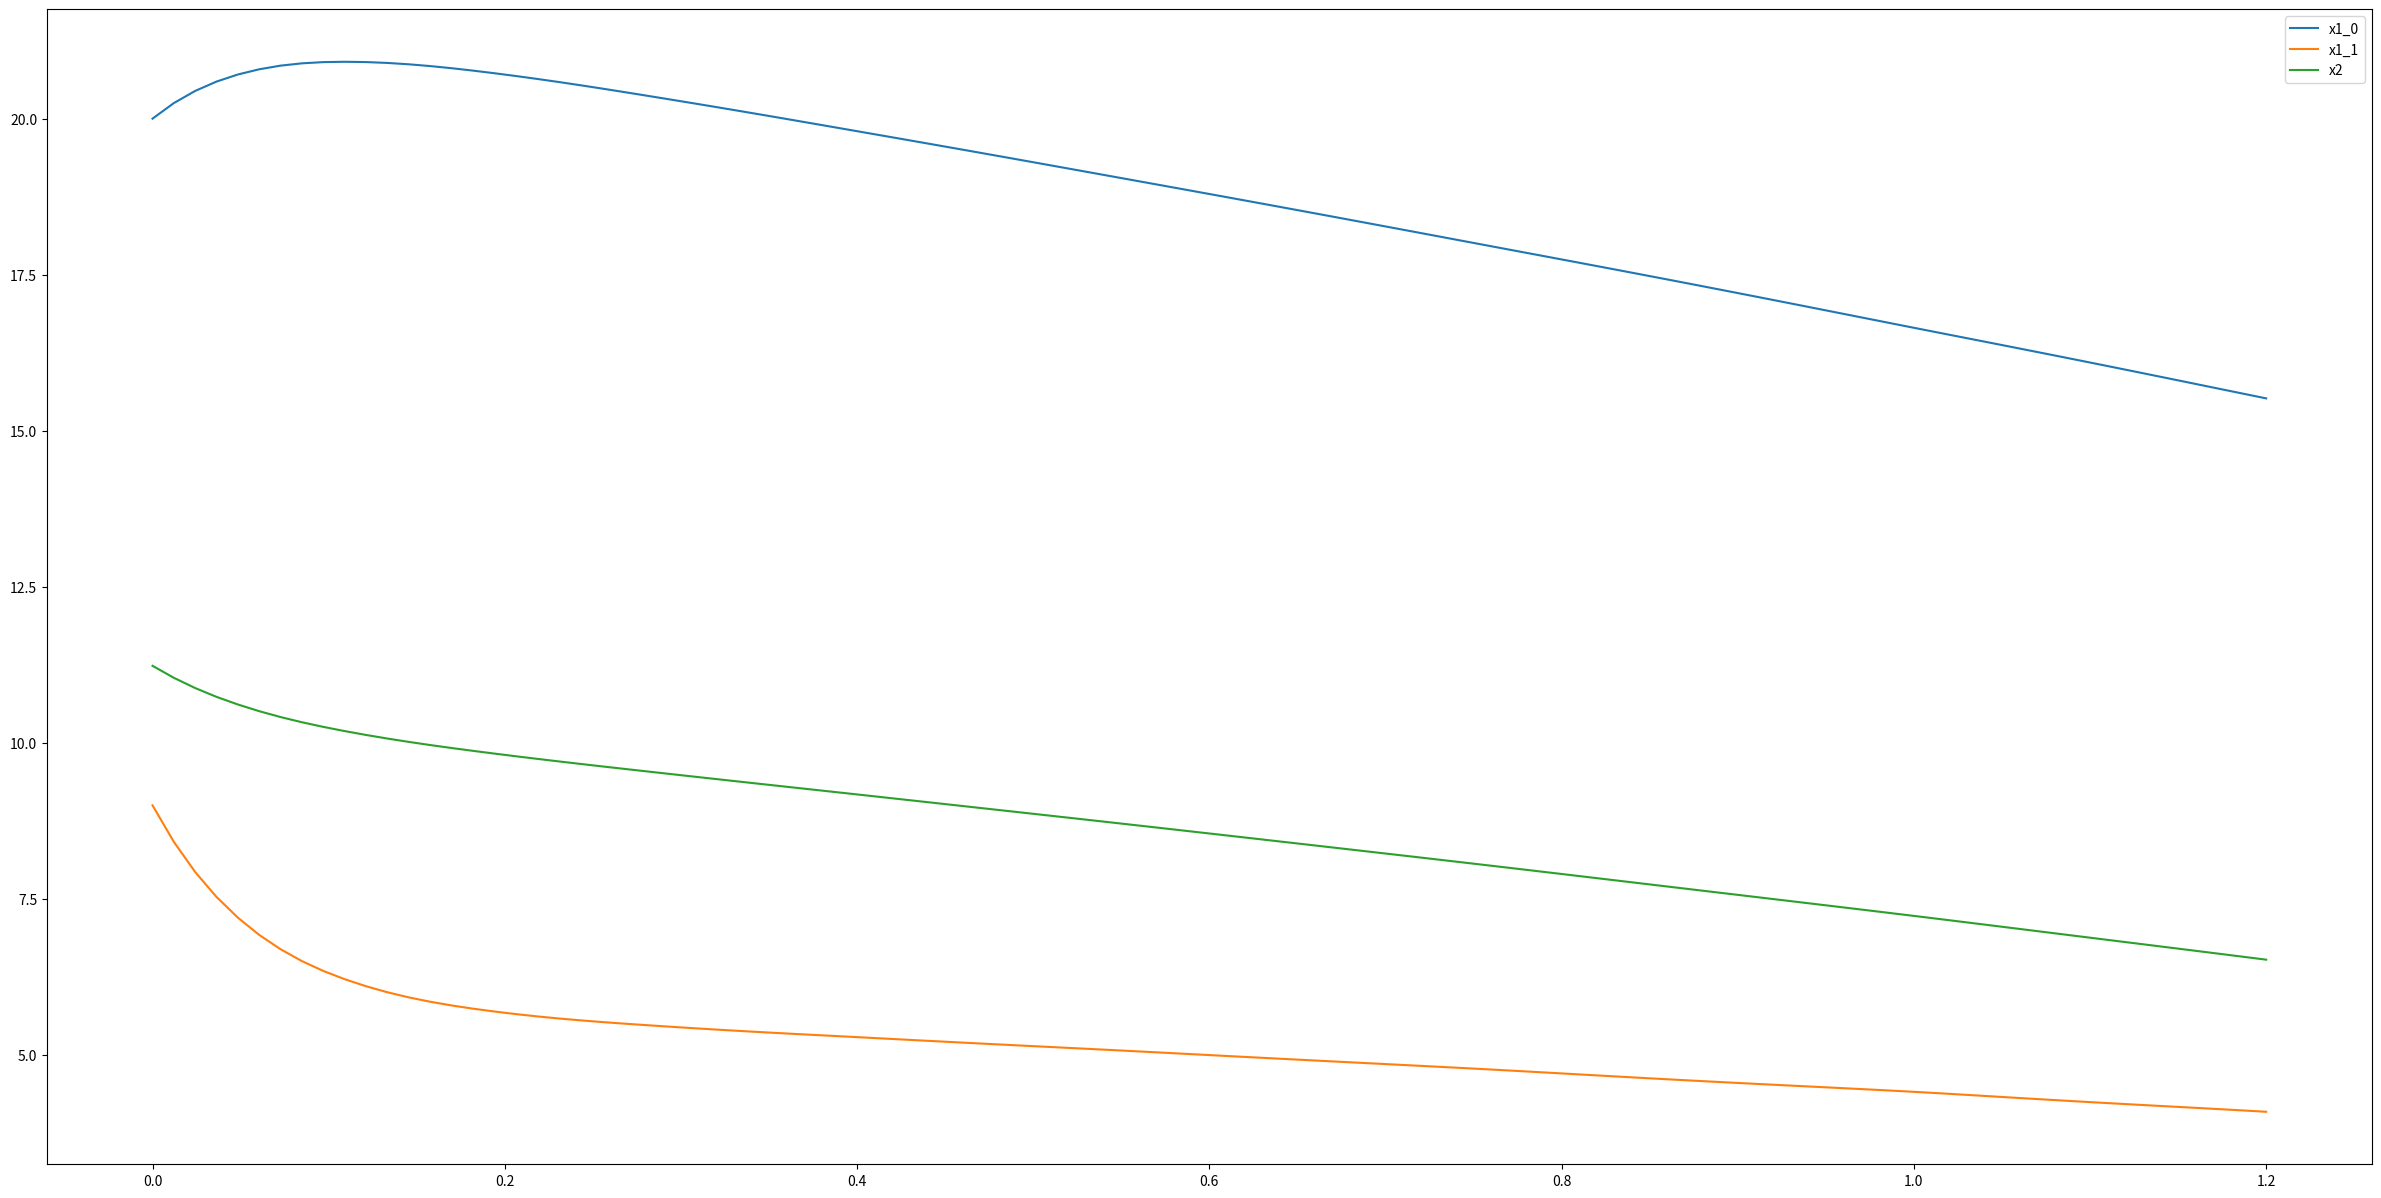
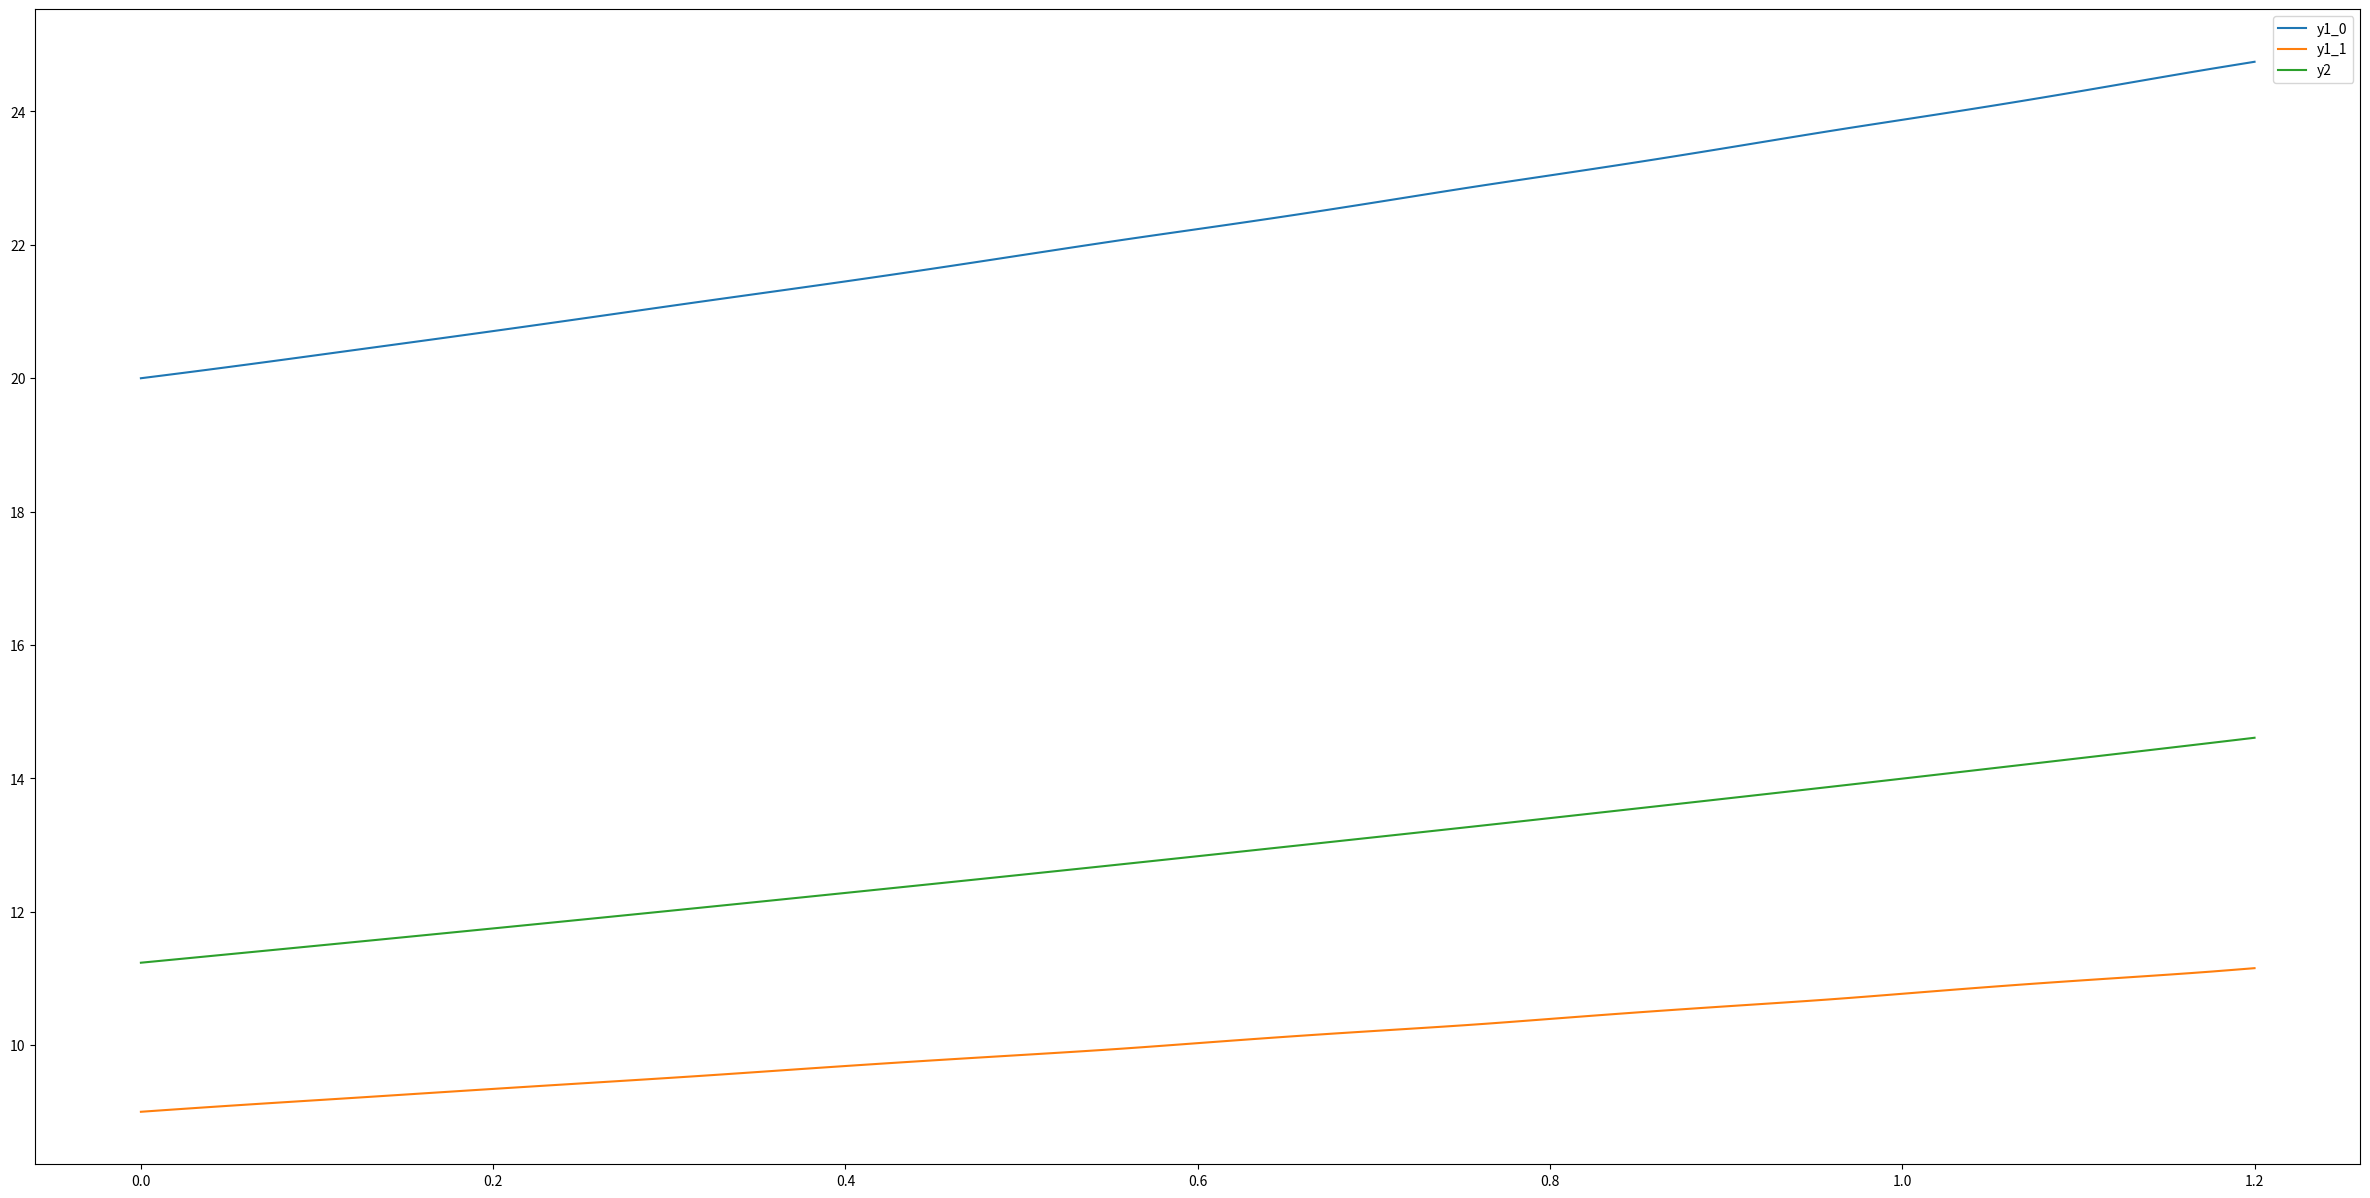
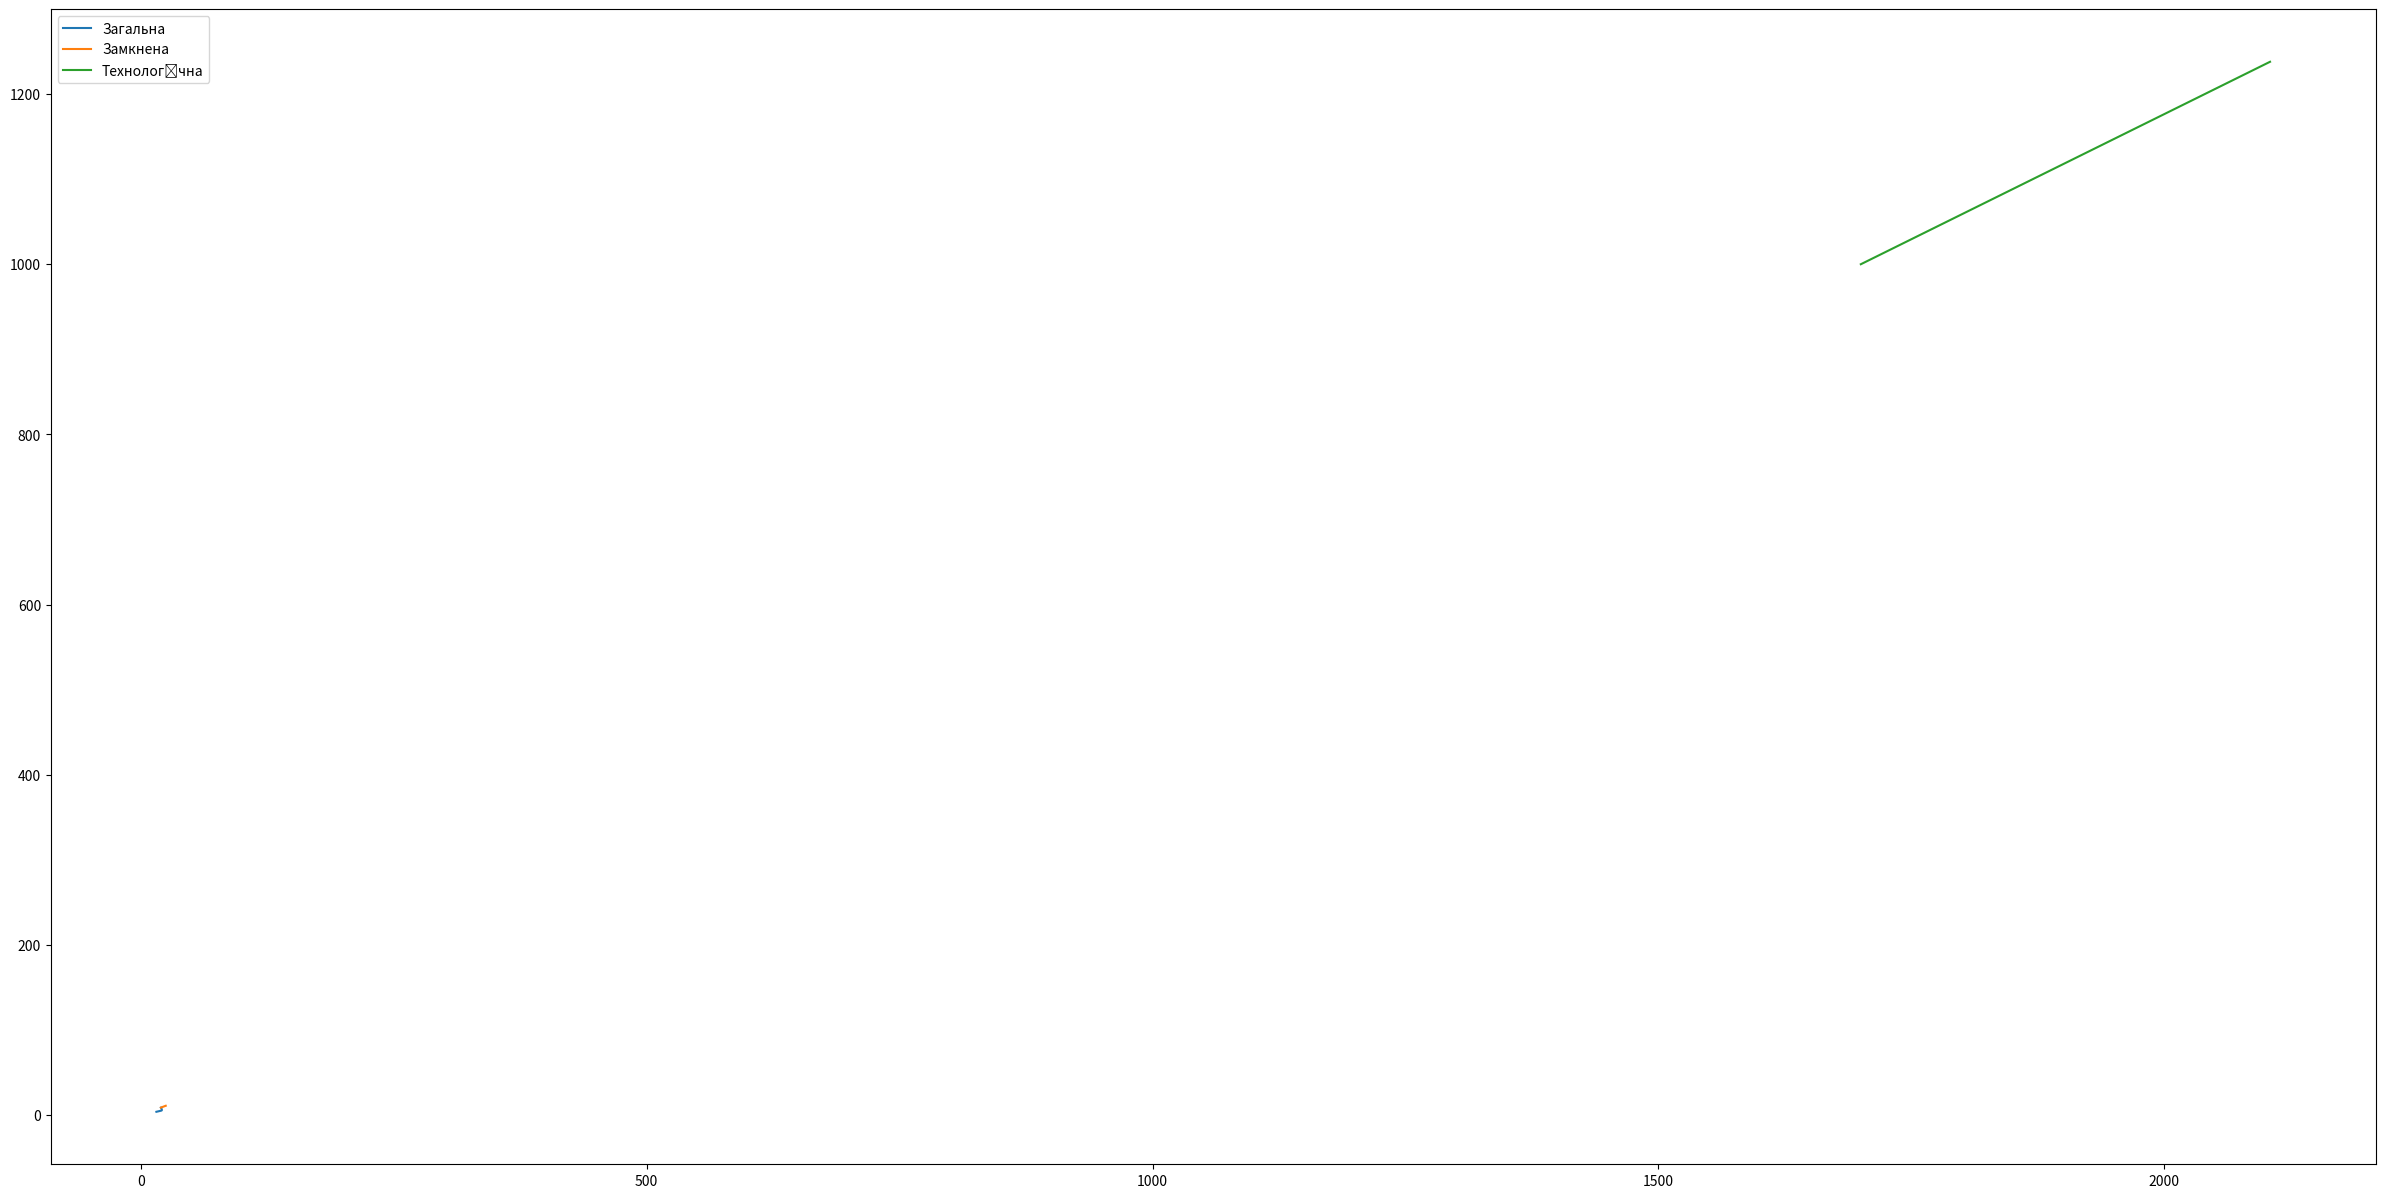

These charts were generated, in order, by the following Python code:
import numpy as np
import matplotlib.pyplot as plt
from scipy.integrate import solve_ivp

A11 = np.array([[0.55,  0.6], [0.1, 0.1]])
A12 = np.array([[0.25, 0.15]]).T
A21 = np.array([[0.4, 0.45]])
A22 = np.array([0.15])

B1 = np.array([[0.45, 0.2], [0.25, 0.05]])
B2 = np.array([[0.35, 0.1]]).T

x1_0 = np.array([[20, 9]]).T


def c1(t): return np.array([7, 3]) * np.exp(0.008 * t)

c2 = 2.5

bounds = [0, 1.2]
t = np.linspace(*bounds, 100)

A22_neg_inv = np.linalg.inv(np.eye(1) - A22)
A1 = A11 + A12 @ A22_neg_inv @ A21
B = B1 + B2 @ A22_neg_inv @ A21


def c(t):
    return c1(t) - np.dot(A22_neg_inv.T, A12.T).reshape(A12.shape[0]) * c2


B_inv = np.linalg.inv(B)
A1_neg_inv = np.linalg.inv(np.eye(A1.shape[0]) - A1)


def x_der(t, x):
    return B_inv @ x - B_inv @ A1 @ x - B_inv @ c(t)


x1 = solve_ivp(x_der, bounds, x1_0.reshape(2), t_eval=t).y
x2 = A22_neg_inv @ (A21 @ x1 - c2)

plt.figure(figsize=(30, 15))
plt.plot(t, x1[0], t, x1[1], t, x2[0])
plt.legend(['x1_0', 'x1_1', 'x2'])
plt.show()


def y_der(t, y):
    return (np.eye(A1.shape[0]) - A1) @ B_inv @ y


y1 = solve_ivp(y_der, bounds, x1_0.reshape(2), t_eval=t).y
y2 = A22_neg_inv @ (A21 @ y1 - c2)

plt.figure(figsize=(30, 15))
plt.plot(t, y1[0], t, y1[1], t, y2[0])
plt.legend(['y1_0', 'y1_1', 'y2'])
plt.show()

eigen_values, _ = np.linalg.eig(A1_neg_inv @ B)
tech_growth = 1.0 / np.max(eigen_values)
print('Фактор роста : {:.2f}'.format(tech_growth))

st = np.exp(tech_growth * t)

plt.figure(figsize=(30, 15))
plt.plot(x1[0], x1[1])
plt.plot(y1[0], y1[1])
plt.plot(st * 1700, st * 1000)
plt.legend(['Загальна', 'Замкнена', 'Технологічна'])
plt.show()

print(eigen_values)
